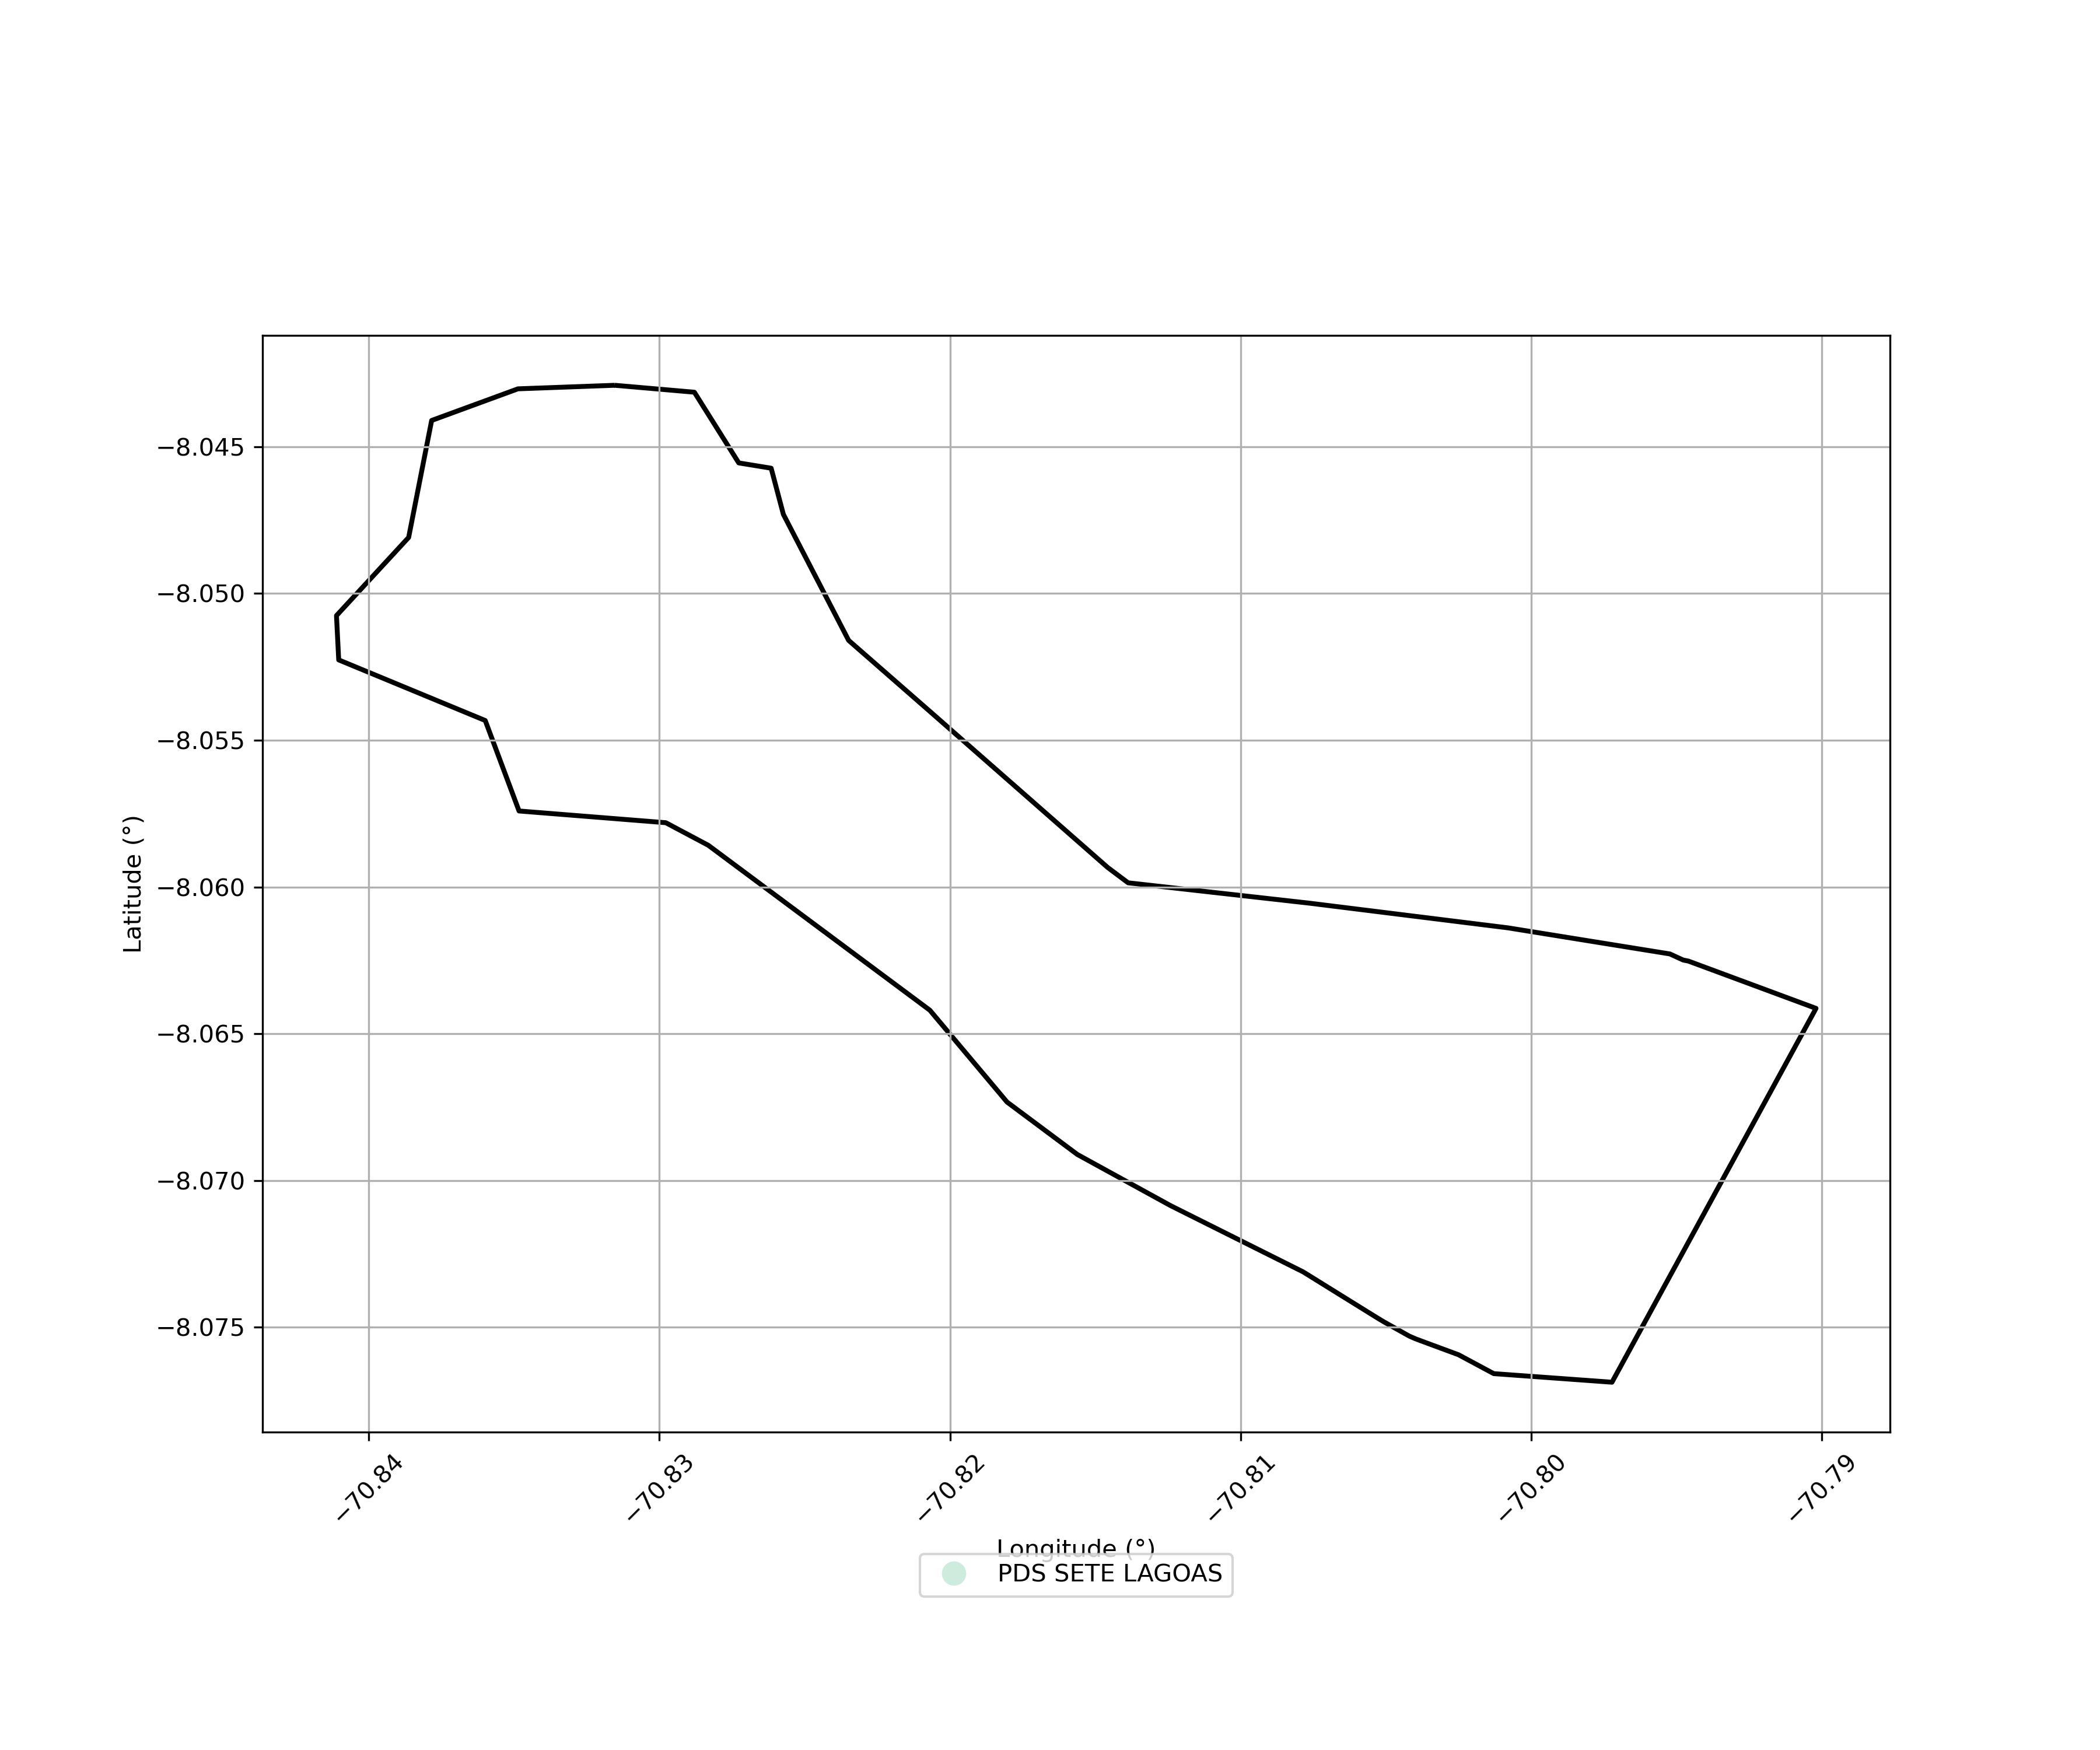

Source data for this figure (header and first rows):
SIPRA, Nome, Município, Área Sobreposta (ha)
AC0138000, PDS SETE LAGOAS, TARAUACA, 0.0002189
